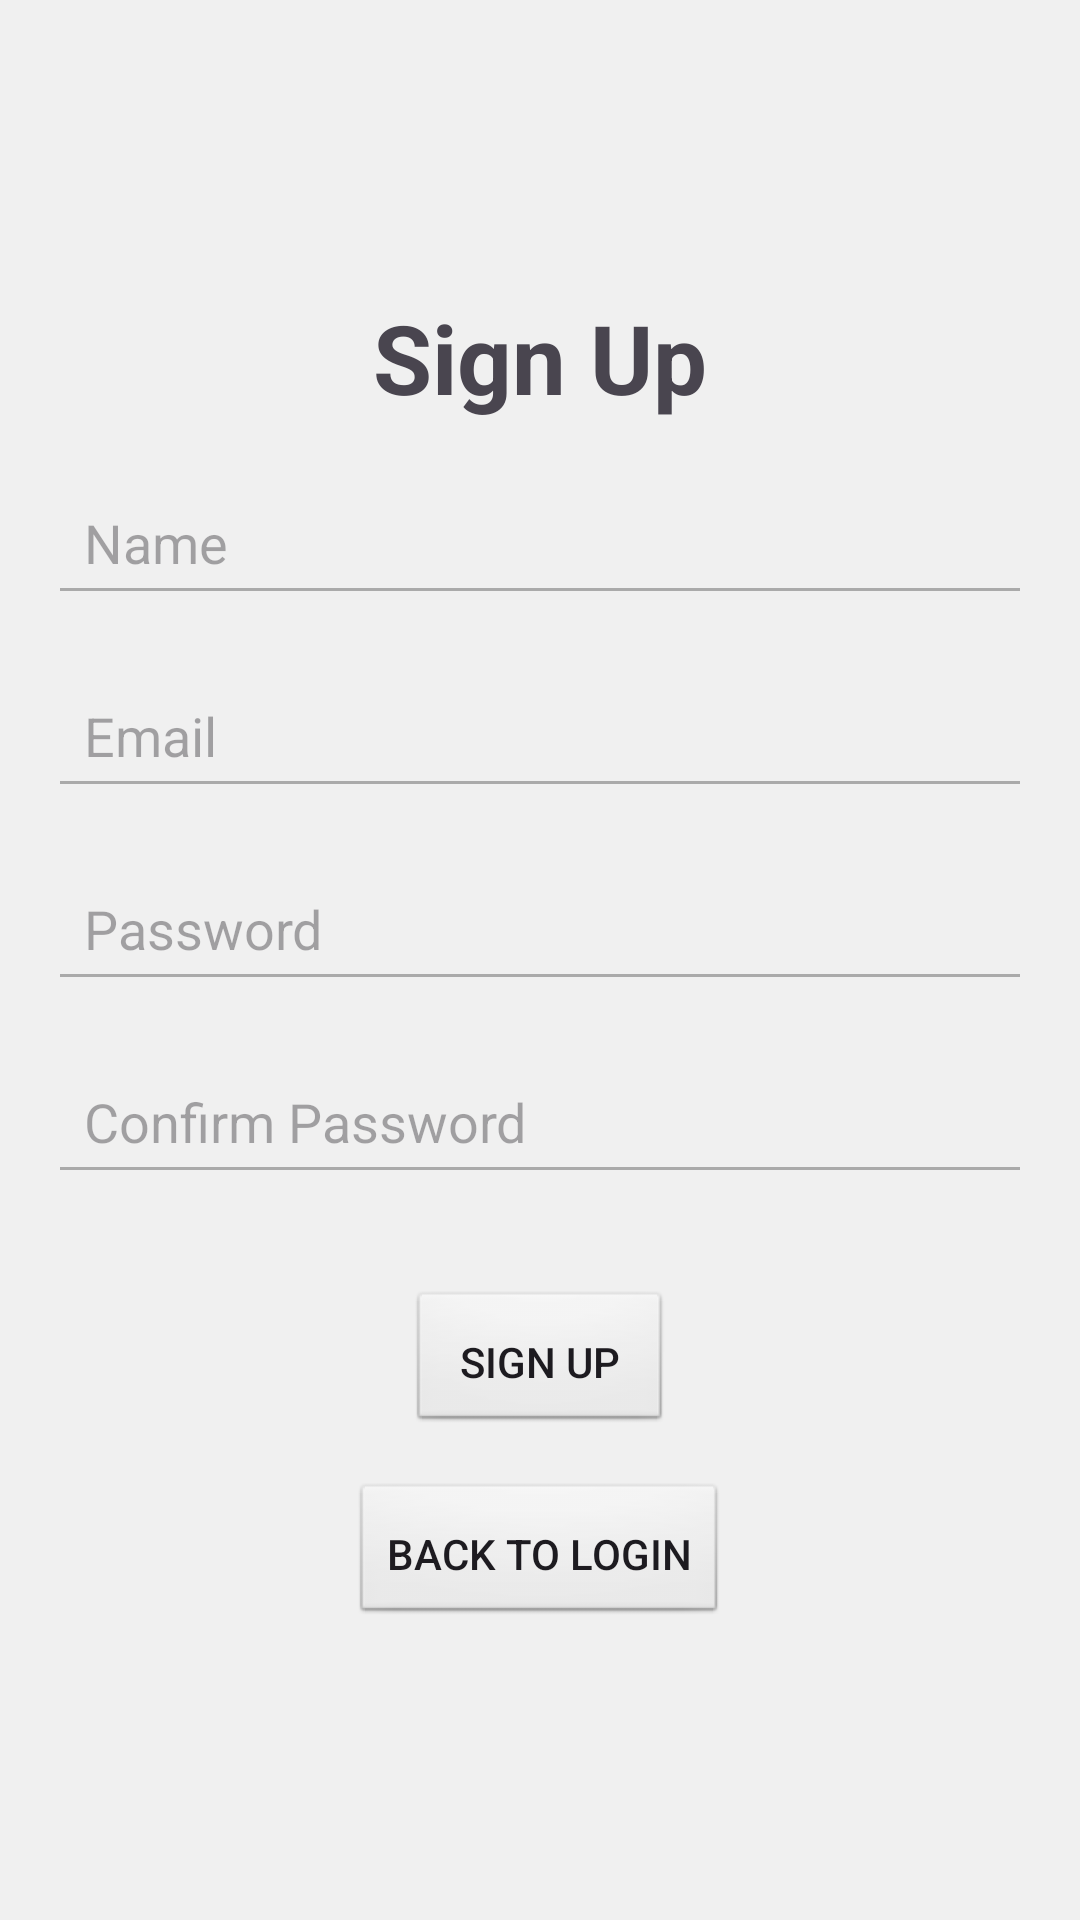

Write the Android layout XML for this screen, with the resource values it uses.
<!-- AndroidManifest.xml: application theme Theme.DigitalDetoxApp -->
<!-- res/layout/activity_register.xml -->
<?xml version="1.0" encoding="utf-8"?>
<LinearLayout xmlns:android="http://schemas.android.com/apk/res/android"
    android:layout_width="match_parent"
    android:layout_height="match_parent"
    android:orientation="vertical"
    android:padding="16dp"
    android:gravity="center"
    android:background="#F0F0F0">

    
    <TextView
        android:layout_width="wrap_content"
        android:layout_height="wrap_content"
        android:text="Sign Up"
        android:textSize="32sp"
        android:textStyle="bold"
        android:gravity="center"
        android:layout_marginBottom="16dp" />

    
    <EditText
        android:id="@+id/name"
        android:layout_width="match_parent"
        android:layout_height="wrap_content"
        android:hint="Name"
        android:padding="12dp"
        android:layout_marginBottom="16dp"
        android:backgroundTint="@android:color/darker_gray"
        android:inputType="textPersonName" />

    
    <EditText
        android:id="@+id/username"
        android:layout_width="match_parent"
        android:layout_height="wrap_content"
        android:hint="Email"
        android:padding="12dp"
        android:layout_marginBottom="16dp"
        android:backgroundTint="@android:color/darker_gray"
        android:inputType="textEmailAddress" />

    
    <EditText
        android:id="@+id/password"
        android:layout_width="match_parent"
        android:layout_height="wrap_content"
        android:hint="Password"
        android:padding="12dp"
        android:layout_marginBottom="16dp"
        android:backgroundTint="@android:color/darker_gray"
        android:inputType="textPassword" />

    
    <EditText
        android:id="@+id/confirm_password"
        android:layout_width="match_parent"
        android:layout_height="wrap_content"
        android:hint="Confirm Password"
        android:padding="12dp"
        android:layout_marginBottom="32dp"
        android:backgroundTint="@android:color/darker_gray"
        android:inputType="textPassword" />

    
    <Button
        android:id="@+id/signup_button"
        android:layout_width="wrap_content"
        android:layout_height="wrap_content"
        android:text="Sign Up"
        android:padding="12dp"
        android:layout_gravity="center"
        android:background="@android:drawable/btn_default" />

    
    <Button
        android:id="@+id/back_to_login_button"
        android:layout_width="wrap_content"
        android:layout_height="wrap_content"
        android:text="Back to Login"
        android:padding="12dp"
        android:layout_gravity="center"
        android:layout_marginTop="16dp"
        android:background="@android:drawable/btn_default" />

</LinearLayout>
<!-- resources referenced by this layout -->
<resources>
  <style name="Theme.DigitalDetoxApp" parent="Base.Theme.DigitalDetoxApp" />
  <style name="Base.Theme.DigitalDetoxApp" parent="Theme.Material3.DayNight.NoActionBar">
          
          
      </style>
</resources>
